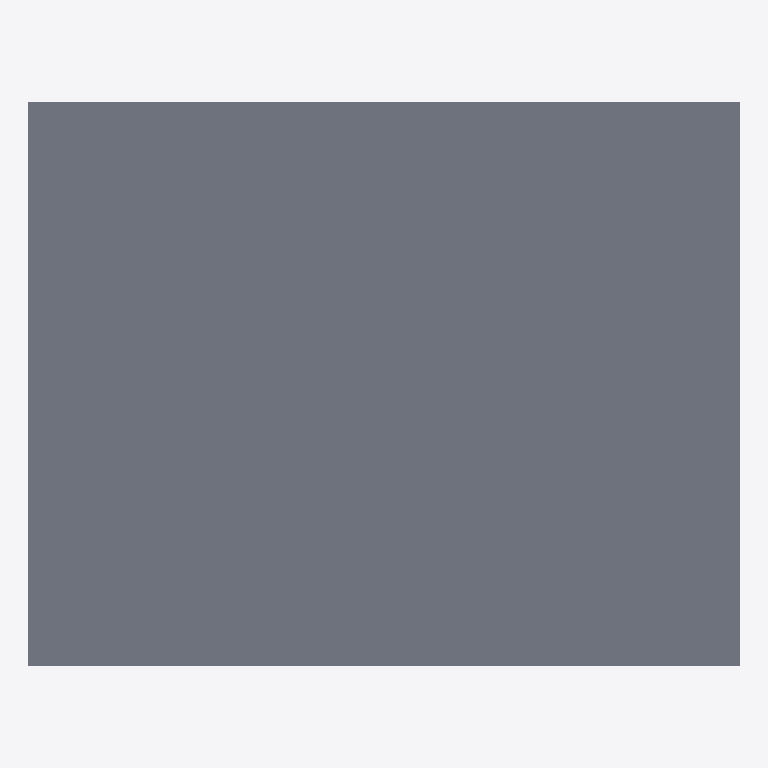
Plan cut of the same IFC building model at storey 'Piping' (level 3.00 m, cut at 4.40 m), seen from above with north up, elements coloured by IFC class: 1 slab (grey). Cut surfaces are drawn darker.
Extent 10.7 m × 8.5 m × 3.5 m (x, y, z). Storeys (5): My Storey at 0.00 m; Ducts at 2.80 m; Piping at 3.00 m; Beams at 3.00 m; Roof at 3.00 m. Elements (86): 14 IfcPipeSegment, 13 IfcDuctSegment, 13 IfcPipeFitting, 10 IfcFurniture, 10 IfcWindow, 8 IfcWall, 6 IfcBeam, 5 IfcColumn, 5 IfcDoor, 2 IfcSlab.

HEADER;
FILE_DESCRIPTION(('ViewDefinition[DesignTransferView]'),'2;1');
FILE_NAME('S010.ifc','2025-09-29T16:32:50+08:00',(''),(''),'IfcOpenShell 0.8.3-post1','Bonsai 0.8.3-post1','');
FILE_SCHEMA(('IFC4'));
ENDSEC;
DATA;
#1=IFCPROJECT('1F_9QlgSH9TOtXII6NZKnP',$,'My Project',$,$,$,$,(#14,#26),#9);
#31=IFCSITE('3BFqfpq$PATe37jJjIp2ap',$,'My Site',$,$,#54,$,$,$,$,$,$,$,$);
#37=IFCBUILDING('0V9fgaKpPCrRQJcbbsFbFq',$,'My Building',$,$,#60,$,$,$,$,$,$);
#43=IFCBUILDINGSTOREY('1DXdrMDvX4RenKInAmW1Qi',$,'My Storey',$,$,#66,$,$,$,$);
#67=IFCBUILDINGSTOREY('21g_Amk2b3kxcXNnHkmJn3',$,'Piping',$,$,#3540,$,$,$,$);
#84=IFCBUILDINGSTOREY('1ijdB8W3z1du3pZdyJ$VlE',$,'Ducts',$,$,#3530,$,$,$,$);
#1043=IFCBUILDINGSTOREY('0jXWrNNuf23xfL1UsobgKD',$,'Beams',$,$,#1064,$,$,$,$);
#6914=IFCBUILDINGSTOREY('0q0c4SVoT89gZOEoDjRYuB',$,'Roof',$,$,#6930,$,$,$,$);
#7090=IFCSLAB('1nLMLTitHEJ8fmzPnuIUxF',$,'Slab',$,$,#7127,#7105,$,$);
ENDSEC;